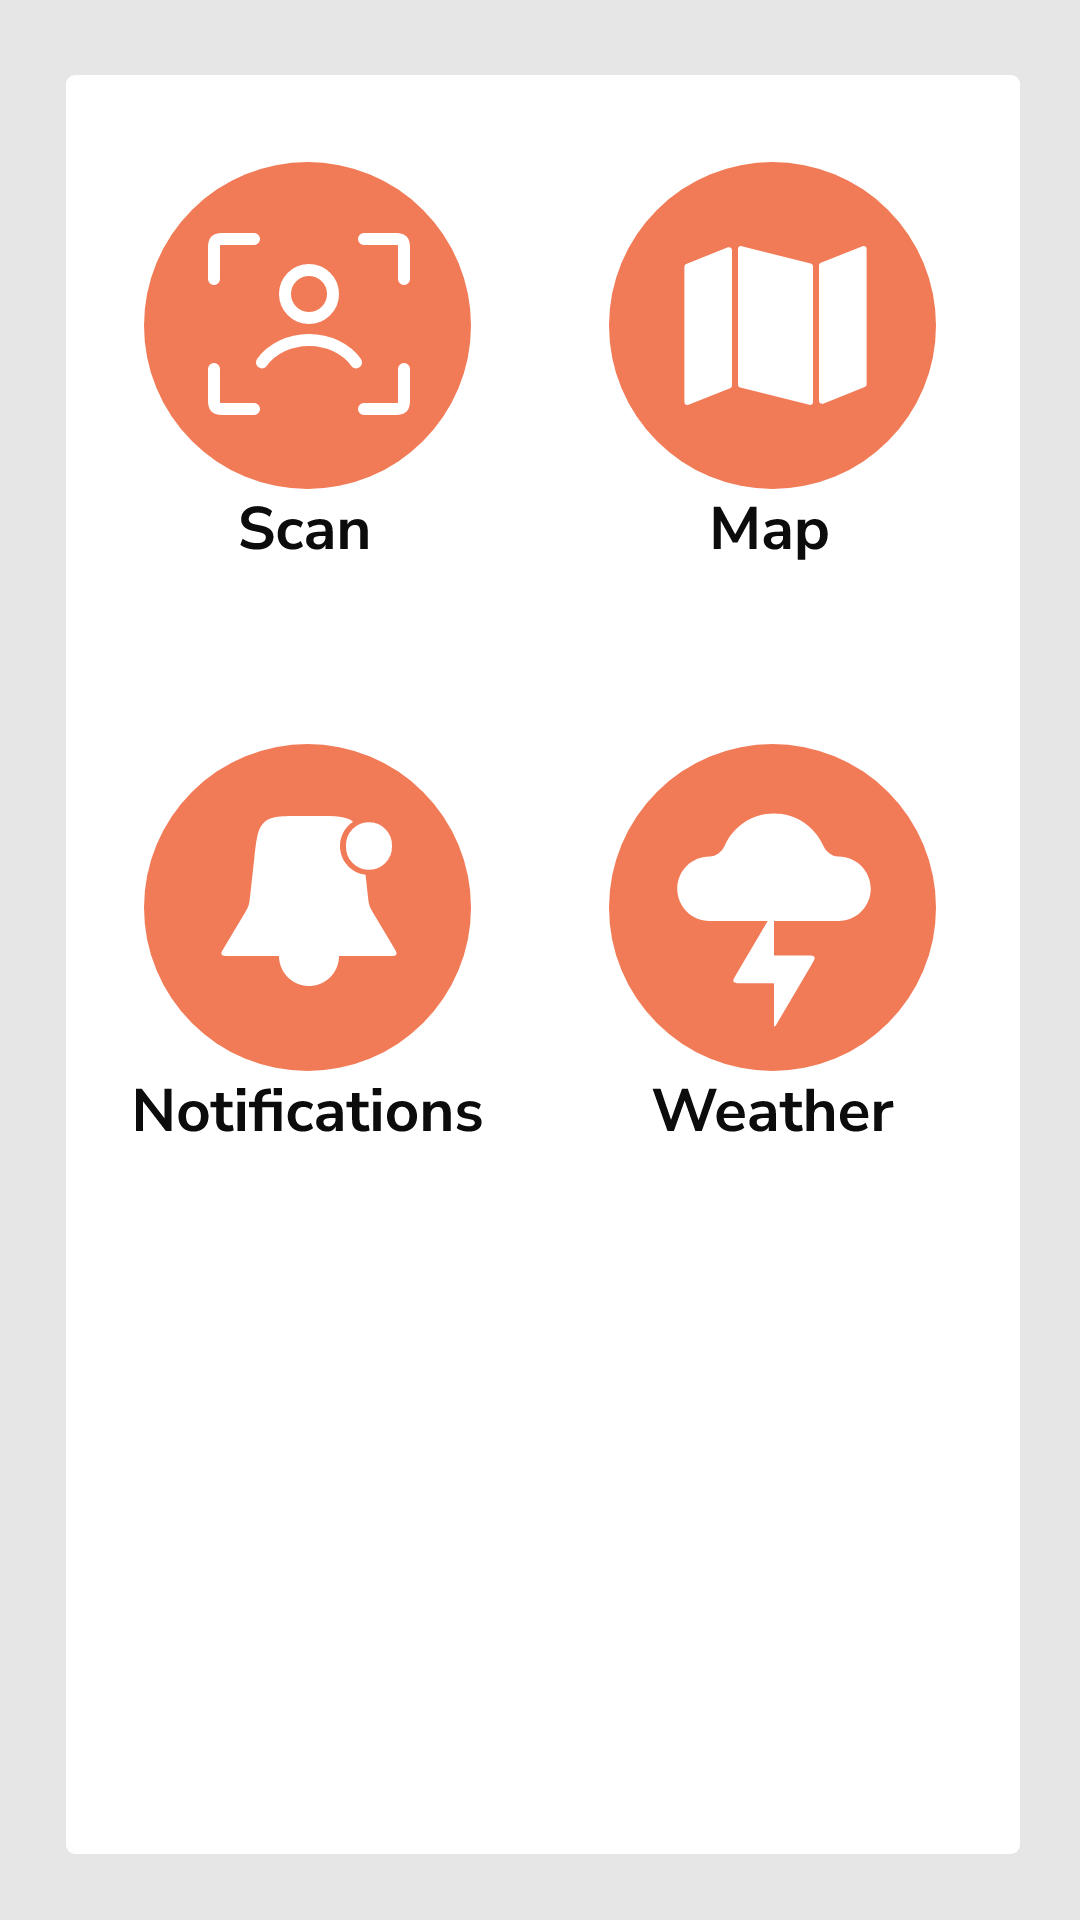

Here is an Android app screen rendered from its layout file. Give the layout XML and the strings, colors and styles it references.
<!-- AndroidManifest.xml: application theme Theme.Awake -->
<!-- res/layout/fragment_menu.xml -->
<?xml version="1.0" encoding="utf-8"?>
<androidx.constraintlayout.widget.ConstraintLayout xmlns:android="http://schemas.android.com/apk/res/android"
    xmlns:app="http://schemas.android.com/apk/res-auto"
    xmlns:tools="http://schemas.android.com/tools"
    android:id="@+id/linearLayout4"
    android:layout_width="match_parent"
    android:layout_height="match_parent"
    android:background="#E6E6E6"
    android:clickable="true"
    tools:context=".MenuFrag">

    


    <LinearLayout
        android:layout_width="match_parent"
        android:layout_height="match_parent"
        android:orientation="vertical"
        android:layout_marginTop="25dp"
        android:layout_marginBottom="20dp"
        android:layout_marginLeft="20dp"
        android:layout_marginRight="20dp"
        android:background="@drawable/background_frame"
        >

        <LinearLayout
            android:layout_width="match_parent"
            android:layout_height="wrap_content"
            android:orientation="horizontal"
            android:layout_marginLeft="5dp"
            android:layout_marginRight="5dp"
            android:layout_marginTop="10dp"
            >


            <ImageButton
                android:id="@+id/scanMenu"
                android:layout_width="wrap_content"
                android:layout_height="wrap_content"
                android:layout_marginRight="0dp"
                android:layout_weight="1"
                android:background="@drawable/grey_btn_ripple_rect"
                android:src="@drawable/ic_scanbtn" />

            <ImageButton
                android:id="@+id/mapMenu"
                android:layout_width="wrap_content"
                android:layout_height="wrap_content"
                android:layout_marginLeft="0dp"
                android:layout_weight="1"
                android:background="@drawable/grey_btn_ripple_rect"
                android:src="@drawable/ic_mapbtn" />
        </LinearLayout>

        <LinearLayout
            android:layout_width="match_parent"
            android:layout_height="wrap_content"
            android:orientation="horizontal"
            android:layout_marginLeft="5dp"
            android:layout_marginRight="5dp"
            android:layout_marginTop="30dp"
            >


            <ImageButton
                android:id="@+id/notificationMenu"
                android:layout_width="wrap_content"
                android:layout_height="wrap_content"
                android:layout_marginRight="0dp"
                android:layout_weight="1"
                android:background="@drawable/grey_btn_ripple_rect"
                android:src="@drawable/ic_notifbtn" />

            <ImageButton
                android:id="@+id/weatherMenu"
                android:layout_width="wrap_content"
                android:layout_height="wrap_content"
                android:layout_marginLeft="0dp"
                android:layout_weight="1"
                android:background="@drawable/grey_btn_ripple_rect"
                android:src="@drawable/ic_weatherbtn" />
        </LinearLayout>


    </LinearLayout>
</androidx.constraintlayout.widget.ConstraintLayout>
<!-- resources referenced by this layout -->
<resources>
  <!-- drawable background_frame (drawable-v24) -->
  <?xml version="1.0" encoding="utf-8"?>
  <layer-list xmlns:android="http://schemas.android.com/apk/res/android">
  
  
  
  
  
  
  
  
  
      <item
          android:left="2dp"
          android:right="0dp"
          android:top="0dp"
          android:bottom="2dp">
  
          <shape android:shape="rectangle">
  
              <solid android:color="#ffffff"/>
              <corners android:radius="3dp" />
  
          </shape>
  
      </item>
  
  </layer-list>
  <!-- drawable grey_btn_ripple_rect (drawable-xxxhdpi) -->
  <?xml version="1.0" encoding="utf-8"?>
  <ripple
      xmlns:android="http://schemas.android.com/apk/res/android"
      android:color="#1F5A5A5A">
      <item android:id="@android:id/mask">
          <shape android:shape="rectangle">
              <solid android:color="?android:colorAccent" />
              <corners android:radius="15dp" />
          </shape>
      </item>
  
      <item>
          <shape android:shape="rectangle">
              
              <solid android:color="@color/transparent" />
              <corners android:radius="20dp" />
          </shape>
      </item>
  
      <item
          android:left="2dp"
          android:right="0dp"
          android:top="0dp"
          android:bottom="2dp">
  
          <shape android:shape="rectangle">
  
              <solid android:color="#ffffff"/>
              <corners android:radius="10dp" />
  
          </shape>
  
      </item>
  
  </ripple>
  <!-- drawable ic_mapbtn: vector/xml drawable (drawable, 2924 chars, omitted) -->
  <!-- drawable ic_notifbtn: vector/xml drawable (drawable, 7676 chars, omitted) -->
  <!-- drawable ic_scanbtn: vector/xml drawable (drawable, 5088 chars, omitted) -->
  <!-- drawable ic_weatherbtn: vector/xml drawable (drawable, 4771 chars, omitted) -->
  <style name="Theme.Awake" parent="Theme.MaterialComponents.Light.NoActionBar">
          
          <item name="colorPrimary">@color/primary</item>
          <item name="colorPrimaryVariant">@color/primary_2</item>
          <item name="colorOnPrimary">@color/white</item>
          
          <item name="colorSecondary">@color/teal_200</item>
          <item name="colorSecondaryVariant">@color/teal_700</item>
          <item name="colorOnSecondary">@color/black</item>
          
          
          
  
          
  
  
          <item name="android:statusBarColor">@android:color/transparent</item>
          <item name="android:navigationBarColor">@color/white</item>
  
  
  
      </style>
  <color name="transparent">#00FFFFFF</color>
  <color name="primary">#52528C</color>
  <color name="primary_2">#a9573d</color>
  <color name="white">#FFFFFFFF</color>
  <color name="teal_200">#FF03DAC5</color>
  <color name="teal_700">#FF018786</color>
  <color name="black">#131200</color>
</resources>
